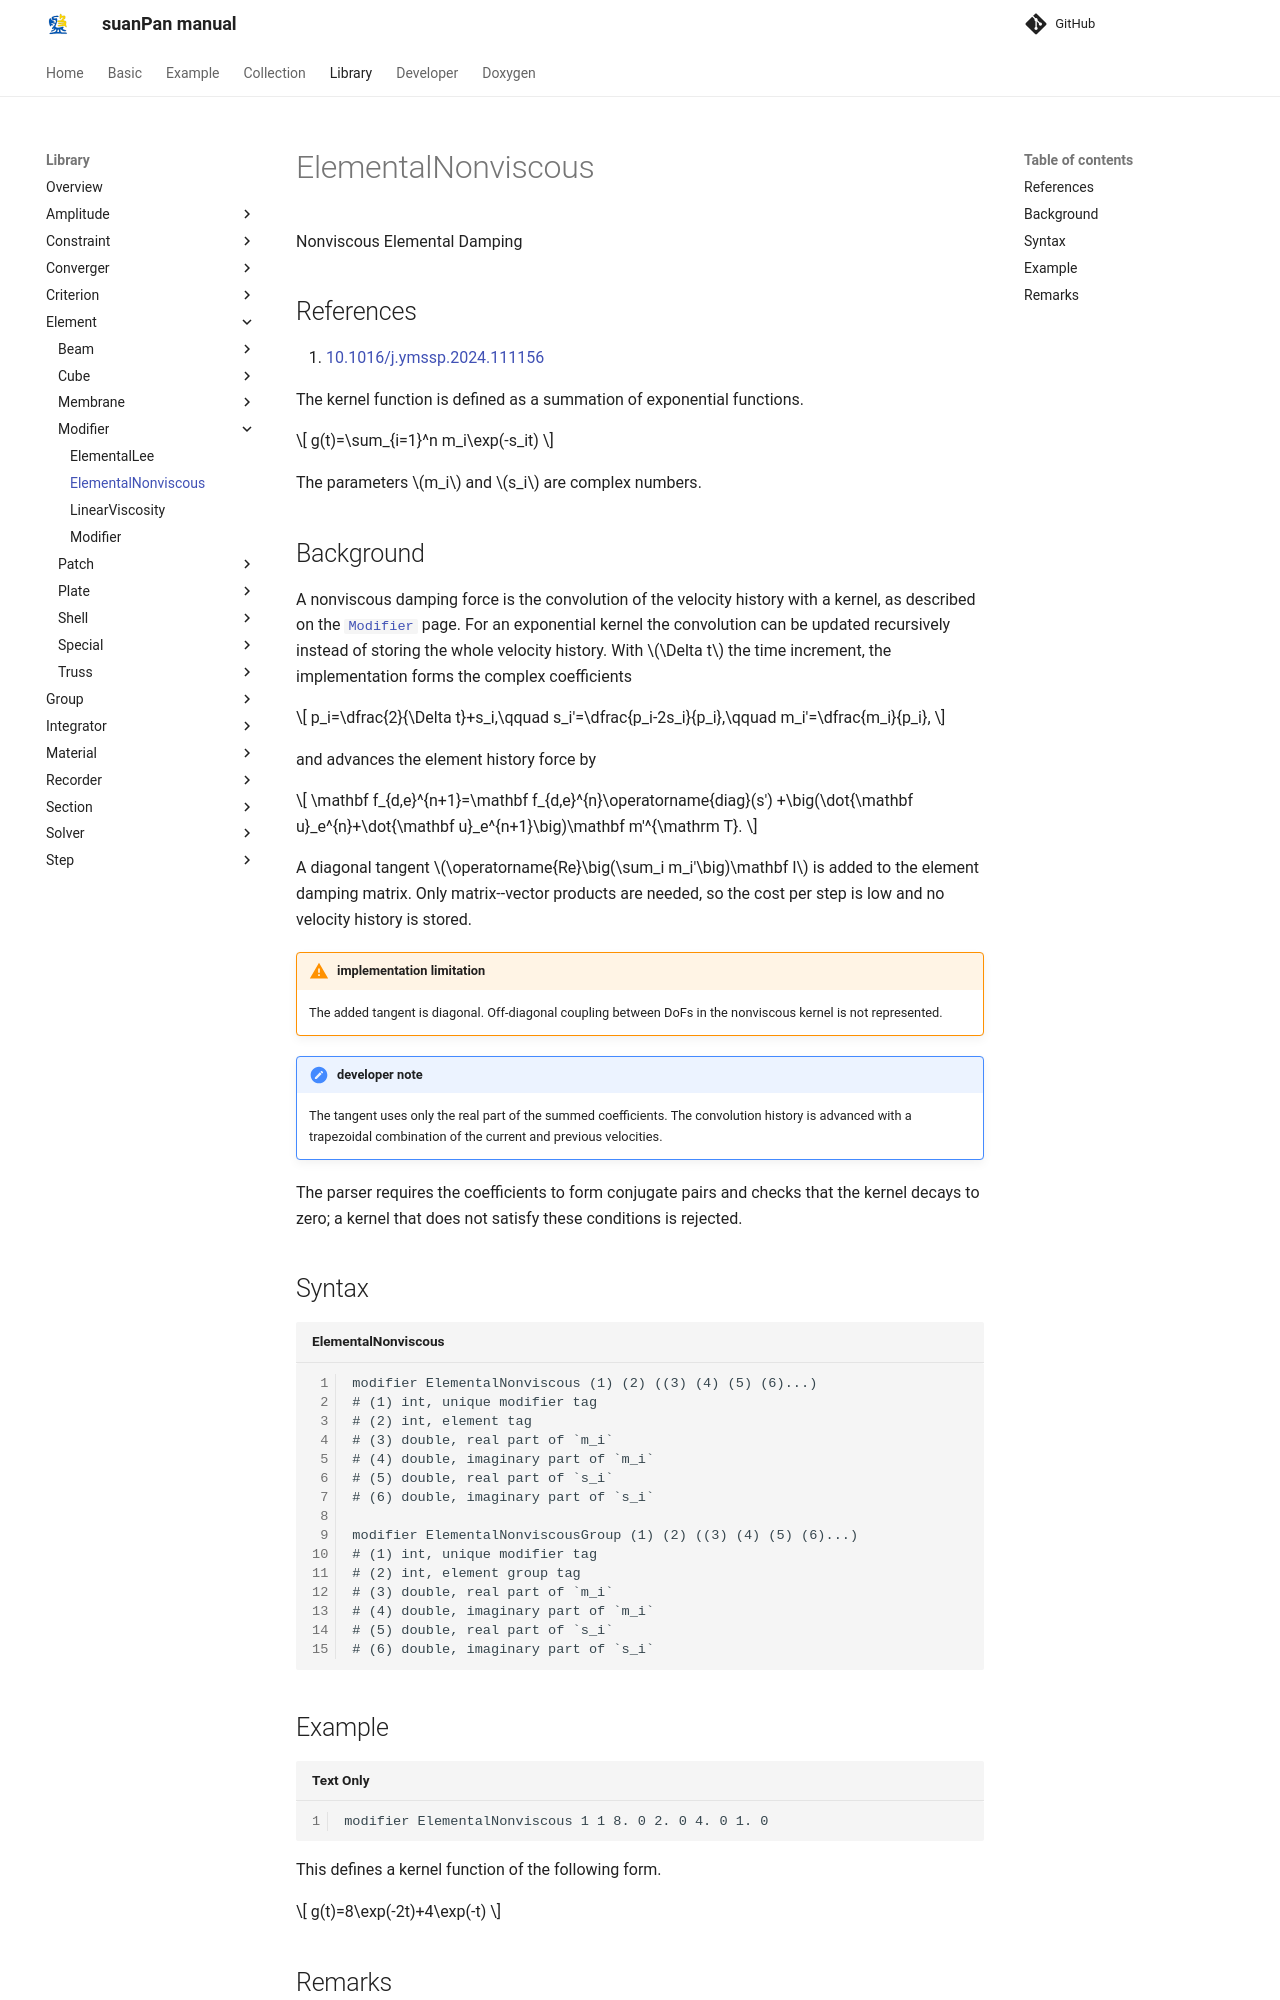

repository: TLCFEM/suanPan-manual · page: 4.4/Library/Element/Modifier/ElementalNonviscous/index.html · generator: mkdocs

# ElementalNonviscous

Nonviscous Elemental Damping

## References

1. [10.1016/j.ymssp.2024.111156](https://doi.org/10.1016/j.ymssp.2024.111156)

The kernel function is defined as a summation of exponential functions.

$$
g(t)=\sum_{i=1}^n m_i\exp(-s_it)
$$

The parameters $$m_i$$ and $$s_i$$ are complex numbers.

## Background

A nonviscous damping force is the convolution of the velocity history with a kernel, as described on the [`Modifier`](Modifier.md) page.
For an exponential kernel the convolution can be updated recursively instead of storing the whole velocity history.
With $$\Delta t$$ the time increment, the implementation forms the complex coefficients

$$
p_i=\dfrac{2}{\Delta t}+s_i,\qquad
s_i'=\dfrac{p_i-2s_i}{p_i},\qquad
m_i'=\dfrac{m_i}{p_i},
$$

and advances the element history force by

$$
\mathbf f_{d,e}^{n+1}=\mathbf f_{d,e}^{n}\operatorname{diag}(s')
+\big(\dot{\mathbf u}_e^{n}+\dot{\mathbf u}_e^{n+1}\big)\mathbf m'^{\mathrm T}.
$$

A diagonal tangent $$\operatorname{Re}\big(\sum_i m_i'\big)\mathbf I$$ is added to the element damping matrix.
Only matrix--vector products are needed, so the cost per step is low and no velocity history is stored.

!!! warning "implementation limitation"
    The added tangent is diagonal.
    Off-diagonal coupling between DoFs in the nonviscous kernel is not represented.

!!! note "developer note"
    The tangent uses only the real part of the summed coefficients.
    The convolution history is advanced with a trapezoidal combination of the current and previous velocities.

The parser requires the coefficients to form conjugate pairs and checks that the kernel decays to zero; a kernel that does not satisfy these conditions is rejected.

## Syntax

```text title="ElementalNonviscous"
modifier ElementalNonviscous (1) (2) ((3) (4) (5) (6)...)
# (1) int, unique modifier tag
# (2) int, element tag
# (3) double, real part of `m_i`
# (4) double, imaginary part of `m_i`
# (5) double, real part of `s_i`
# (6) double, imaginary part of `s_i`

modifier ElementalNonviscousGroup (1) (2) ((3) (4) (5) (6)...)
# (1) int, unique modifier tag
# (2) int, element group tag
# (3) double, real part of `m_i`
# (4) double, imaginary part of `m_i`
# (5) double, real part of `s_i`
# (6) double, imaginary part of `s_i`
```

## Example

```text
modifier ElementalNonviscous 1 1 8. 0 2. 0 4. 0 1. 0
```

This defines a kernel function of the following form.

$$
g(t)=8\exp(-2t)+4\exp(-t)
$$
